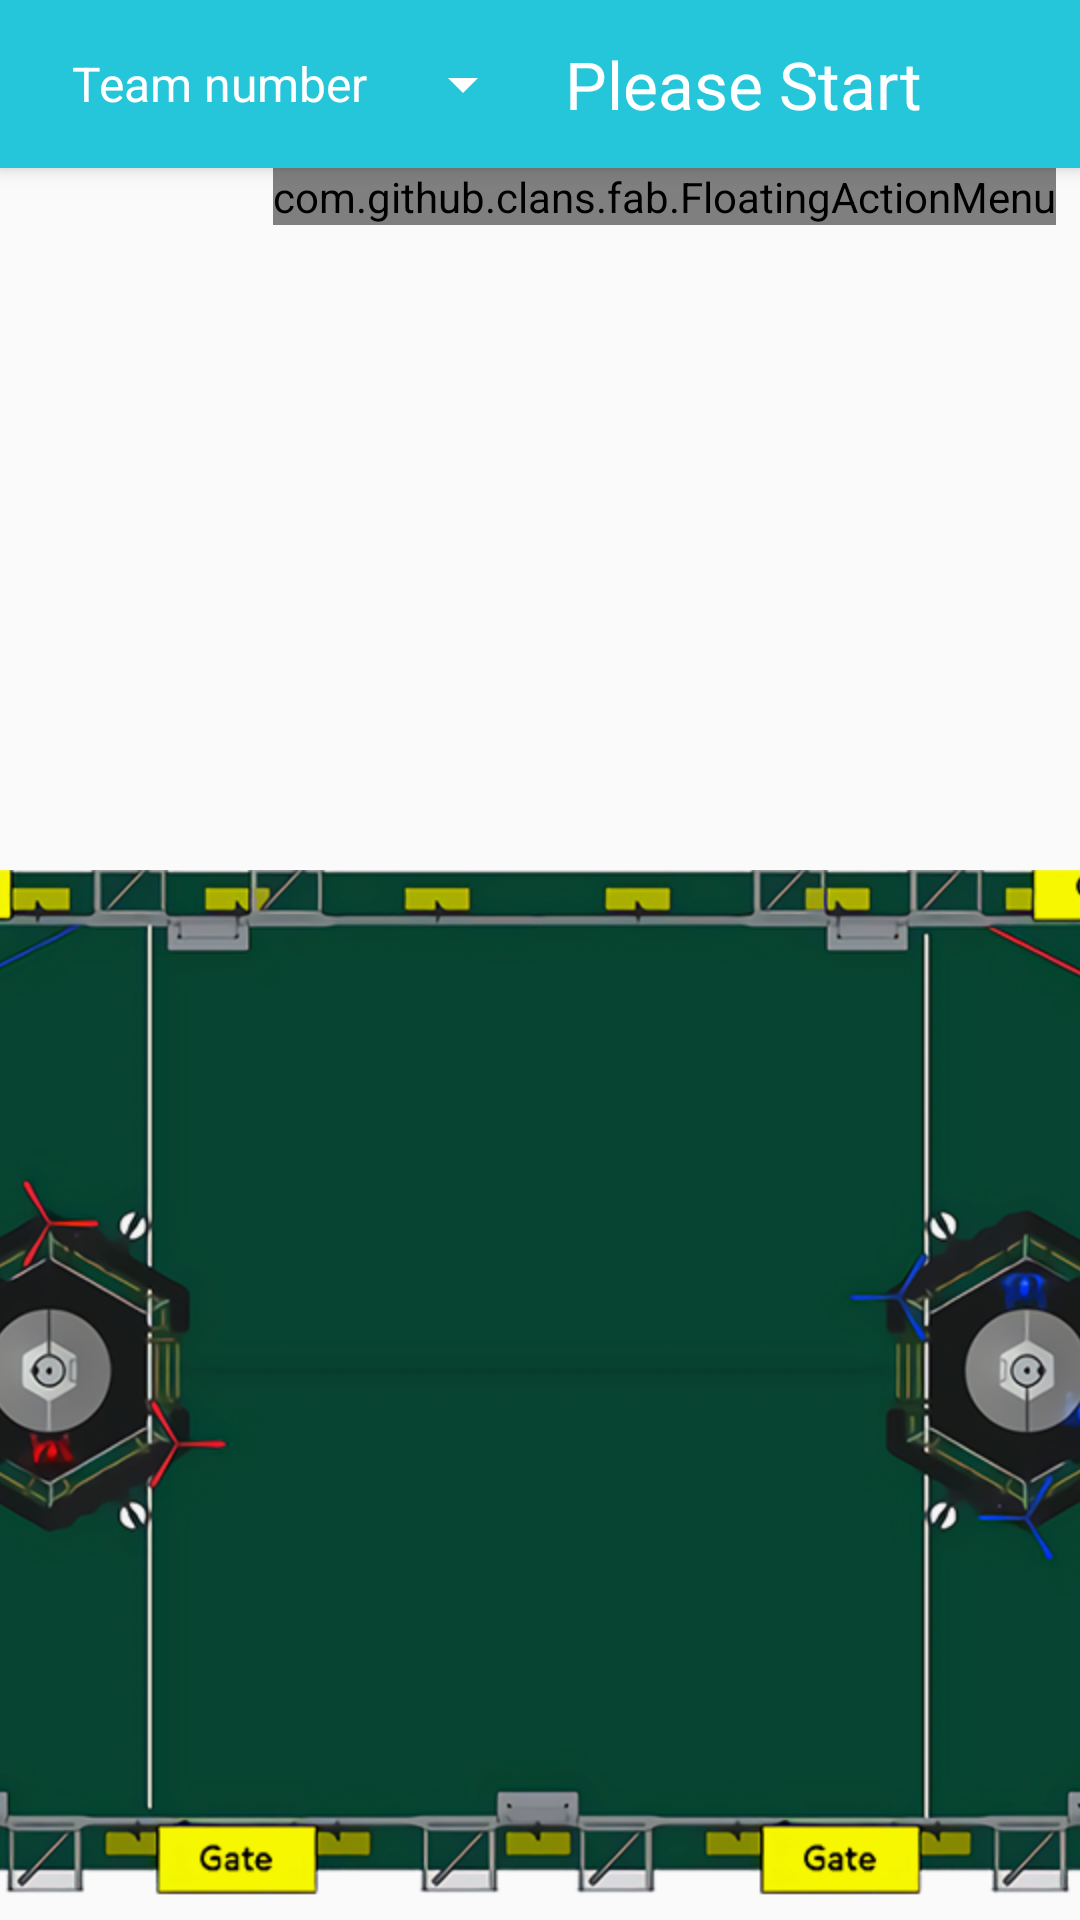

Android layout source for this screen:
<!-- AndroidManifest.xml: application theme AppTheme -->
<!-- res/layout/activity_frc2017.xml -->
<?xml version="1.0" encoding="utf-8"?>
<android.support.design.widget.CoordinatorLayout xmlns:android="http://schemas.android.com/apk/res/android"
    xmlns:app="http://schemas.android.com/apk/res-auto"
    xmlns:tools="http://schemas.android.com/tools"
    android:layout_width="match_parent"
    android:layout_height="match_parent"
    android:fitsSystemWindows="true"
    tools:context="com.example.huzheyuan.scout.activities.Frc2017Activity">

    <android.support.design.widget.AppBarLayout
        android:id="@+id/appBarLayout"
        android:layout_width="match_parent"
        android:layout_height="wrap_content"
        android:theme="@style/AppTheme.AppBarOverlay">

        <android.support.v7.widget.Toolbar
            android:id="@+id/toolbar"
            android:layout_width="match_parent"
            android:layout_height="?attr/actionBarSize"
            android:background="@color/colorPrimary"
            app:popupTheme="@style/AppTheme.PopupOverlay">

            <Spinner
                android:id="@+id/spinFrcTeamNumber"
                android:layout_width="wrap_content"
                android:layout_height="wrap_content"
                android:gravity="center_vertical|start"
                android:dropDownSelector="@color/colorPrimary"
                android:entries="@array/data"
                >
            </Spinner>
            <TextView
                android:id = "@+id/countDownFrc"
                android:layout_width="wrap_content"
                android:layout_height="wrap_content"
                android:text="Please Start"
                android:padding="10dp"
                android:textAppearance="?android:attr/textAppearanceLarge"
                />
        </android.support.v7.widget.Toolbar>
    </android.support.design.widget.AppBarLayout>

    <include layout="@layout/content_frc2017"
        android:id="@+id/include" />

    <com.github.clans.fab.FloatingActionMenu
        android:id="@+id/multiFunctionFAB"
        android:layout_width="wrap_content"
        android:layout_height="wrap_content"
        android:layout_marginBottom="8dp"
        android:layout_marginEnd="8dp"
        app:menu_icon="@android:drawable/ic_menu_send"
        app:layout_anchor="@+id/include"
        app:layout_anchorGravity="top|right"
        android:layout_gravity="bottom|start"
        app:menu_openDirection="down">
        <com.github.clans.fab.FloatingActionButton
            android:id="@+id/fabAuto"
            android:layout_width="wrap_content"
            android:layout_height="wrap_content"
            android:src="@drawable/ic_nature_people_black_24dp"
            app:fab_size="mini"/>
    </com.github.clans.fab.FloatingActionMenu>

</android.support.design.widget.CoordinatorLayout>
<!-- res/layout/content_frc2017.xml (included above) -->
<?xml version="1.0" encoding="utf-8"?>
<RelativeLayout xmlns:android="http://schemas.android.com/apk/res/android"
    xmlns:app="http://schemas.android.com/apk/res-auto"
    xmlns:tools="http://schemas.android.com/tools"
    android:id="@+id/content_frc2017"
    android:layout_width="match_parent"
    android:layout_height="match_parent"
    android:paddingBottom="0dp"
    android:paddingLeft="0dp"
    android:paddingRight="0dp"
    android:paddingTop="@dimen/activity_vertical_margin"
    app:layout_behavior="@string/appbar_scrolling_view_behavior"
    tools:context="com.example.huzheyuan.scout.activities.Frc2017Activity"
    tools:showIn="@layout/activity_frc2017">

    <ImageView
        android:layout_width="match_parent"
        android:layout_height="wrap_content"
        android:layout_alignParentBottom="true"
        android:src="@mipmap/frc2017fieldscaled"
        android:scaleType="centerCrop"
        />

</RelativeLayout>
<!-- resources referenced by this layout -->
<resources>
  <string-array name="data">
          <item>Team number</item>
          <item>20X</item>
          <item>20Y</item>
          <item>20Z</item>
          <item>83</item>
          <item>404</item>
          <item>404A</item>
          <item>409A</item>
          <item>510B</item>
          <item>510Z</item>
          <item>599A</item>
          <item>599B</item>
          <item>628A</item>
          <item>628B</item>
          <item>1034A</item>
          <item>1034B	</item>
          <item>1066A	</item>
          <item>1066B	</item>
          <item>1138</item>
          <item>1138B	</item>
          <item>1138G	</item>
          <item>1437G	</item>
          <item>1437V	</item>
          <item>1469A	</item>
          <item>1469B	</item>
          <item>1508A	</item>
          <item>3671E	</item>
          <item>3671F</item>
          <item>3671G	</item>
          <item>4642V	</item>
          <item>4642W	</item>
          
          
          
          
          
          
          
          
          
      </string-array>
  <color name="colorPrimary">#26C6DA</color>
  <!-- drawable ic_nature_people_black_24dp (drawable) -->
  <vector xmlns:android="http://schemas.android.com/apk/res/android"
          android:width="24dp"
          android:height="24dp"
          android:viewportWidth="24.0"
          android:viewportHeight="24.0">
      <path
          android:fillColor="#ffffff"
          android:pathData="M22.17,9.17c0,-3.87 -3.13,-7 -7,-7s-7,3.13 -7,7c0,3.47 2.52,6.34 5.83,6.89V20H6v-3h1v-4c0,-0.55 -0.45,-1 -1,-1H3c-0.55,0 -1,0.45 -1,1v4h1v5h16v-2h-3v-3.88c3.47,-0.41 6.17,-3.36 6.17,-6.95zM4.5,11c0.83,0 1.5,-0.67 1.5,-1.5S5.33,8 4.5,8 3,8.67 3,9.5 3.67,11 4.5,11z"/>
  </vector>
  <!-- mipmap frc2017fieldscaled: png bitmap (mipmap-hdpi, 395951 bytes) -->
  <style name="AppTheme.AppBarOverlay" parent="ThemeOverlay.AppCompat.Dark.ActionBar" />
  <style name="AppTheme.PopupOverlay" parent="ThemeOverlay.AppCompat.Light" />
  <style name="AppTheme" parent="Theme.AppCompat.Light.DarkActionBar">
          
          <item name="colorPrimary">@color/colorPrimary</item>
          <item name="colorPrimaryDark">@color/colorPrimaryDark</item>
          <item name="colorAccent">@color/colorAccent</item>
      </style>
  <color name="colorPrimaryDark">#303F9F</color>
  <color name="colorAccent">#FF4081</color>
</resources>
